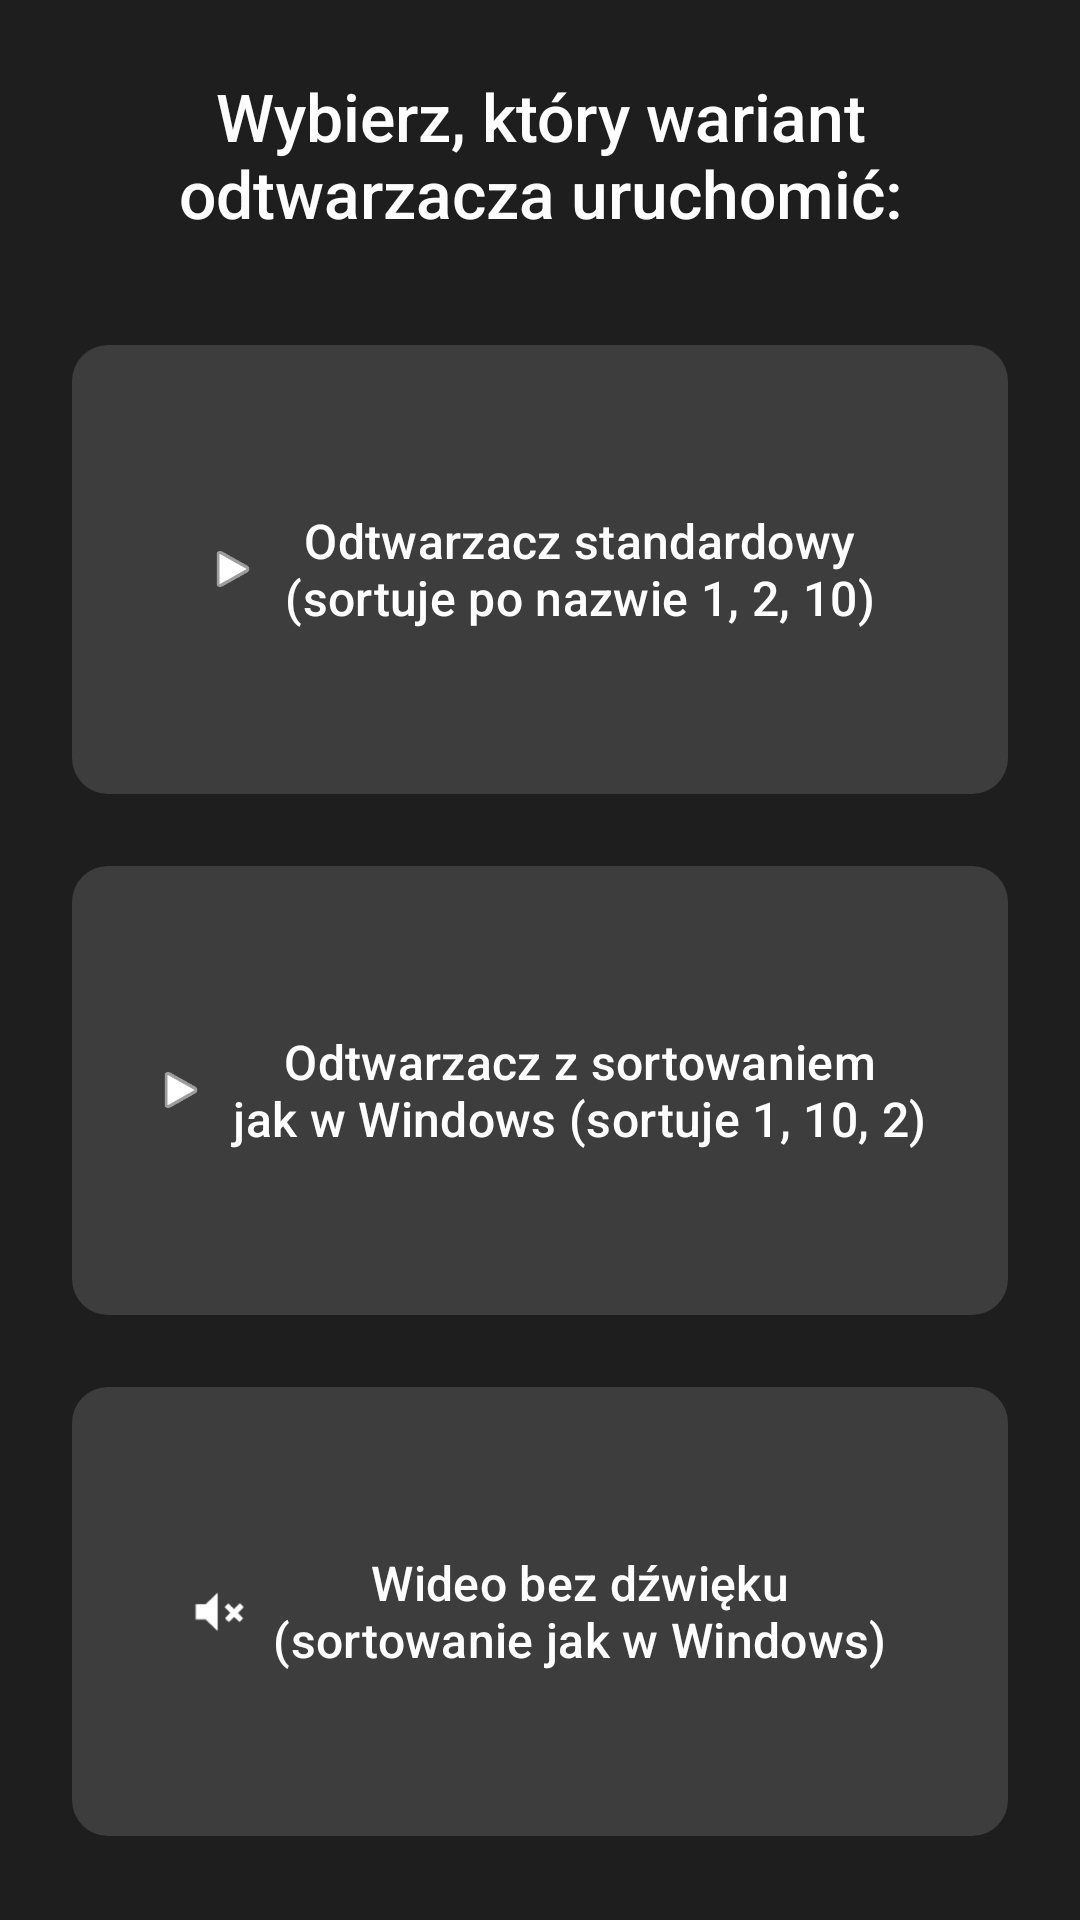

Produce the Android XML layout that renders to this screen, including the resource entries it uses.
<!-- AndroidManifest.xml: activity theme Theme.SeamlessPlayer -->
<!-- res/layout/activity_main.xml -->
<?xml version="1.0" encoding="utf-8"?>

<LinearLayout xmlns:android="http://schemas.android.com/apk/res/android"
    xmlns:app="http://schemas.android.com/apk/res-auto"
    android:layout_width="match_parent"
    android:layout_height="match_parent"
    android:orientation="vertical"
    android:gravity="center"
    android:padding="24dp"
    android:background="@color/background_dark">

    <TextView
        android:layout_width="match_parent"
        android:layout_height="wrap_content"
        android:text="@string/choose_player_title"
        android:textSize="22sp"
        android:textColor="@color/text_primary"
        android:gravity="center"
        android:fontFamily="sans-serif-medium"
        android:layout_marginBottom="32dp" />

    <com.google.android.material.button.MaterialButton
        android:id="@+id/btnStandard"
        style="@style/LauncherButton"
        android:layout_width="match_parent"
        android:layout_height="0dp"
        android:layout_weight="1"
        android:layout_marginBottom="16dp"
        android:text="@string/btn_standard"
        app:icon="@android:drawable/ic_media_play"
        app:iconGravity="textStart" />

    <com.google.android.material.button.MaterialButton
        android:id="@+id/btnWindowsSort"
        style="@style/LauncherButton"
        android:layout_width="match_parent"
        android:layout_height="0dp"
        android:layout_weight="1"
        android:layout_marginBottom="16dp"
        android:text="@string/btn_windows_sort"
        app:icon="@android:drawable/ic_media_play"
        app:iconGravity="textStart" />

    <com.google.android.material.button.MaterialButton
        android:id="@+id/btnMuted"
        style="@style/LauncherButton"
        android:layout_width="match_parent"
        android:layout_height="0dp"
        android:layout_weight="1"
        android:text="@string/btn_muted"
        app:icon="@android:drawable/ic_lock_silent_mode"
        app:iconGravity="textStart" />

</LinearLayout>
<!-- resources referenced by this layout -->
<resources>
  <color name="background_dark">#FF1E1E1E</color>
  <color name="text_primary">#FFFFFFFF</color>
  <string name="btn_muted">Wideo bez dźwięku\n(sortowanie jak w Windows)</string>
  <string name="btn_standard">Odtwarzacz standardowy\n(sortuje po nazwie 1, 2, 10)</string>
  <string name="btn_windows_sort">Odtwarzacz z sortowaniem\njak w Windows (sortuje 1, 10, 2)</string>
  <string name="choose_player_title">Wybierz, który wariant\nodtwarzacza uruchomić:</string>
  <style name="LauncherButton" parent="Widget.Material3.Button">
          <item name="android:textSize">16sp</item>
          <item name="android:textAllCaps">false</item>
          <item name="android:gravity">center</item>
          <item name="backgroundTint">@color/button_bg</item>
          <item name="android:textColor">@color/text_primary</item>
          <item name="cornerRadius">12dp</item>
          <item name="android:padding">16dp</item>
      </style>
  <style name="Theme.SeamlessPlayer" parent="Theme.Material3.Dark.NoActionBar">
          <item name="colorPrimary">@color/accent_blue</item>
          <item name="colorOnPrimary">@color/white</item>
          <item name="colorPrimaryContainer">@color/accent_blue</item>
          <item name="colorSecondary">@color/accent_green</item>
          <item name="android:windowBackground">@color/background_dark</item>
          <item name="android:statusBarColor">@color/background_dark</item>
          <item name="android:navigationBarColor">@color/background_dark</item>
      </style>
  <color name="button_bg">#FF3D3D3D</color>
  <color name="accent_blue">#FF4A90D9</color>
  <color name="white">#FFFFFFFF</color>
  <color name="accent_green">#FF4CAF50</color>
</resources>
